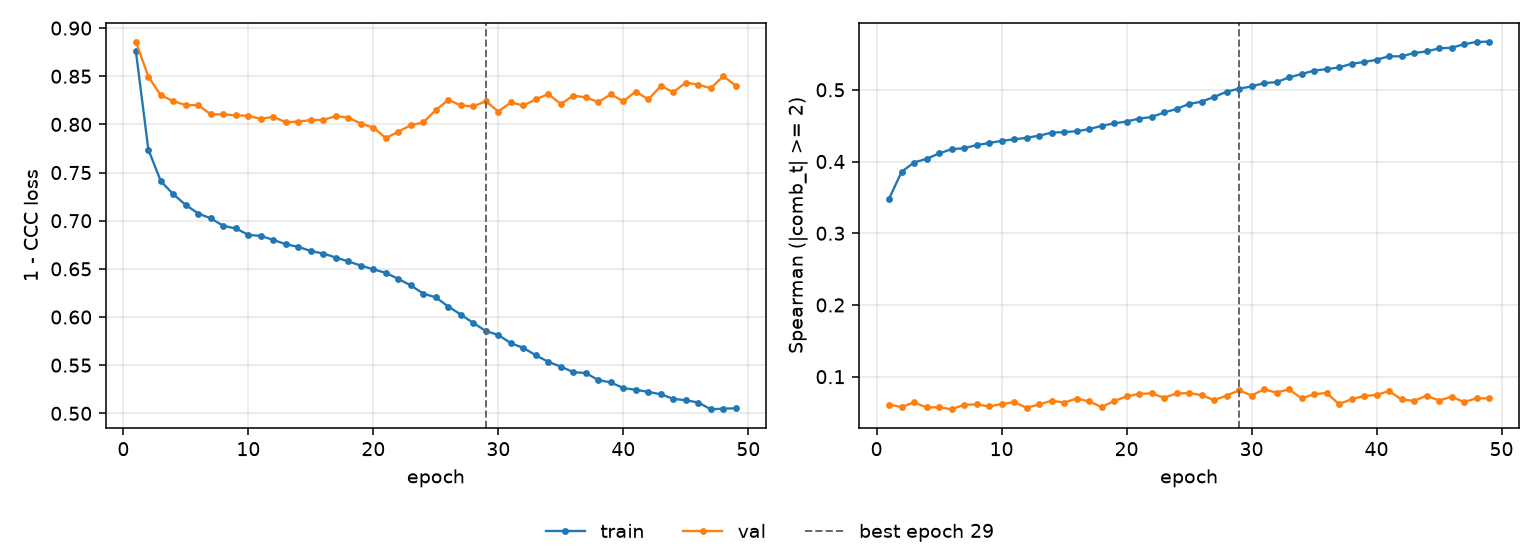

Data behind this chart, as committed beside it:
epoch, tr_loss, vl_loss, tr_sp, vl_sp, is_best
1, 0.8762, 0.8859, 0.3481, 0.06119, False
2, 0.7739, 0.8497, 0.3856, 0.0577, False
3, 0.7409, 0.8301, 0.3986, 0.06415, False
4, 0.7275, 0.8242, 0.4038, 0.05717, False
5, 0.7162, 0.8199, 0.4112, 0.05743, False
6, 0.7074, 0.82, 0.4173, 0.05451, False
7, 0.7024, 0.8104, 0.4185, 0.06074, False
8, 0.6946, 0.8104, 0.4229, 0.06142, False
9, 0.692, 0.8094, 0.4258, 0.05857, False
10, 0.6853, 0.809, 0.4288, 0.06166, False
11, 0.6842, 0.8057, 0.4309, 0.06464, False
12, 0.68, 0.8079, 0.4331, 0.05666, False
13, 0.6755, 0.8021, 0.4361, 0.06124, False
14, 0.6728, 0.803, 0.4402, 0.06647, False
15, 0.6685, 0.8044, 0.4411, 0.06391, False
16, 0.6659, 0.8046, 0.4422, 0.06949, False
17, 0.6618, 0.8086, 0.4452, 0.06558, False
18, 0.6577, 0.8071, 0.4498, 0.05764, False
19, 0.6534, 0.8008, 0.4532, 0.06594, False
20, 0.6495, 0.7967, 0.4557, 0.07258, False
21, 0.6458, 0.7857, 0.4599, 0.07603, False
22, 0.6396, 0.7925, 0.462, 0.07675, False
23, 0.6328, 0.7991, 0.4684, 0.07064, False
24, 0.6243, 0.802, 0.4733, 0.07665, False
25, 0.6204, 0.8149, 0.4802, 0.07712, False
26, 0.6108, 0.8255, 0.4836, 0.07431, False
27, 0.6026, 0.8197, 0.49, 0.06739, False
28, 0.5938, 0.8187, 0.4973, 0.07352, False
29, 0.5855, 0.8241, 0.5016, 0.08108, True
30, 0.5814, 0.8133, 0.5047, 0.07376, False
31, 0.5729, 0.8227, 0.5094, 0.08219, False
32, 0.5678, 0.8197, 0.5107, 0.07789, False
33, 0.5604, 0.826, 0.5173, 0.08228, False
34, 0.5534, 0.8315, 0.522, 0.06989, False
35, 0.5486, 0.8212, 0.5267, 0.07548, False
36, 0.5427, 0.8299, 0.5289, 0.07737, False
37, 0.5418, 0.8281, 0.5312, 0.06174, False
38, 0.5345, 0.8232, 0.5363, 0.06866, False
39, 0.5321, 0.8312, 0.5388, 0.073, False
40, 0.5262, 0.824, 0.5419, 0.07458, False
41, 0.5245, 0.8341, 0.5468, 0.07993, False
42, 0.5223, 0.8259, 0.5466, 0.06825, False
43, 0.5198, 0.8399, 0.5514, 0.06625, False
44, 0.5151, 0.8334, 0.5534, 0.07352, False
45, 0.5135, 0.8434, 0.5578, 0.06679, False
46, 0.5112, 0.8412, 0.5587, 0.07211, False
47, 0.5042, 0.8376, 0.5635, 0.06453, False
48, 0.5049, 0.8501, 0.5668, 0.06989, False
49, 0.5052, 0.8402, 0.5671, 0.06974, False
